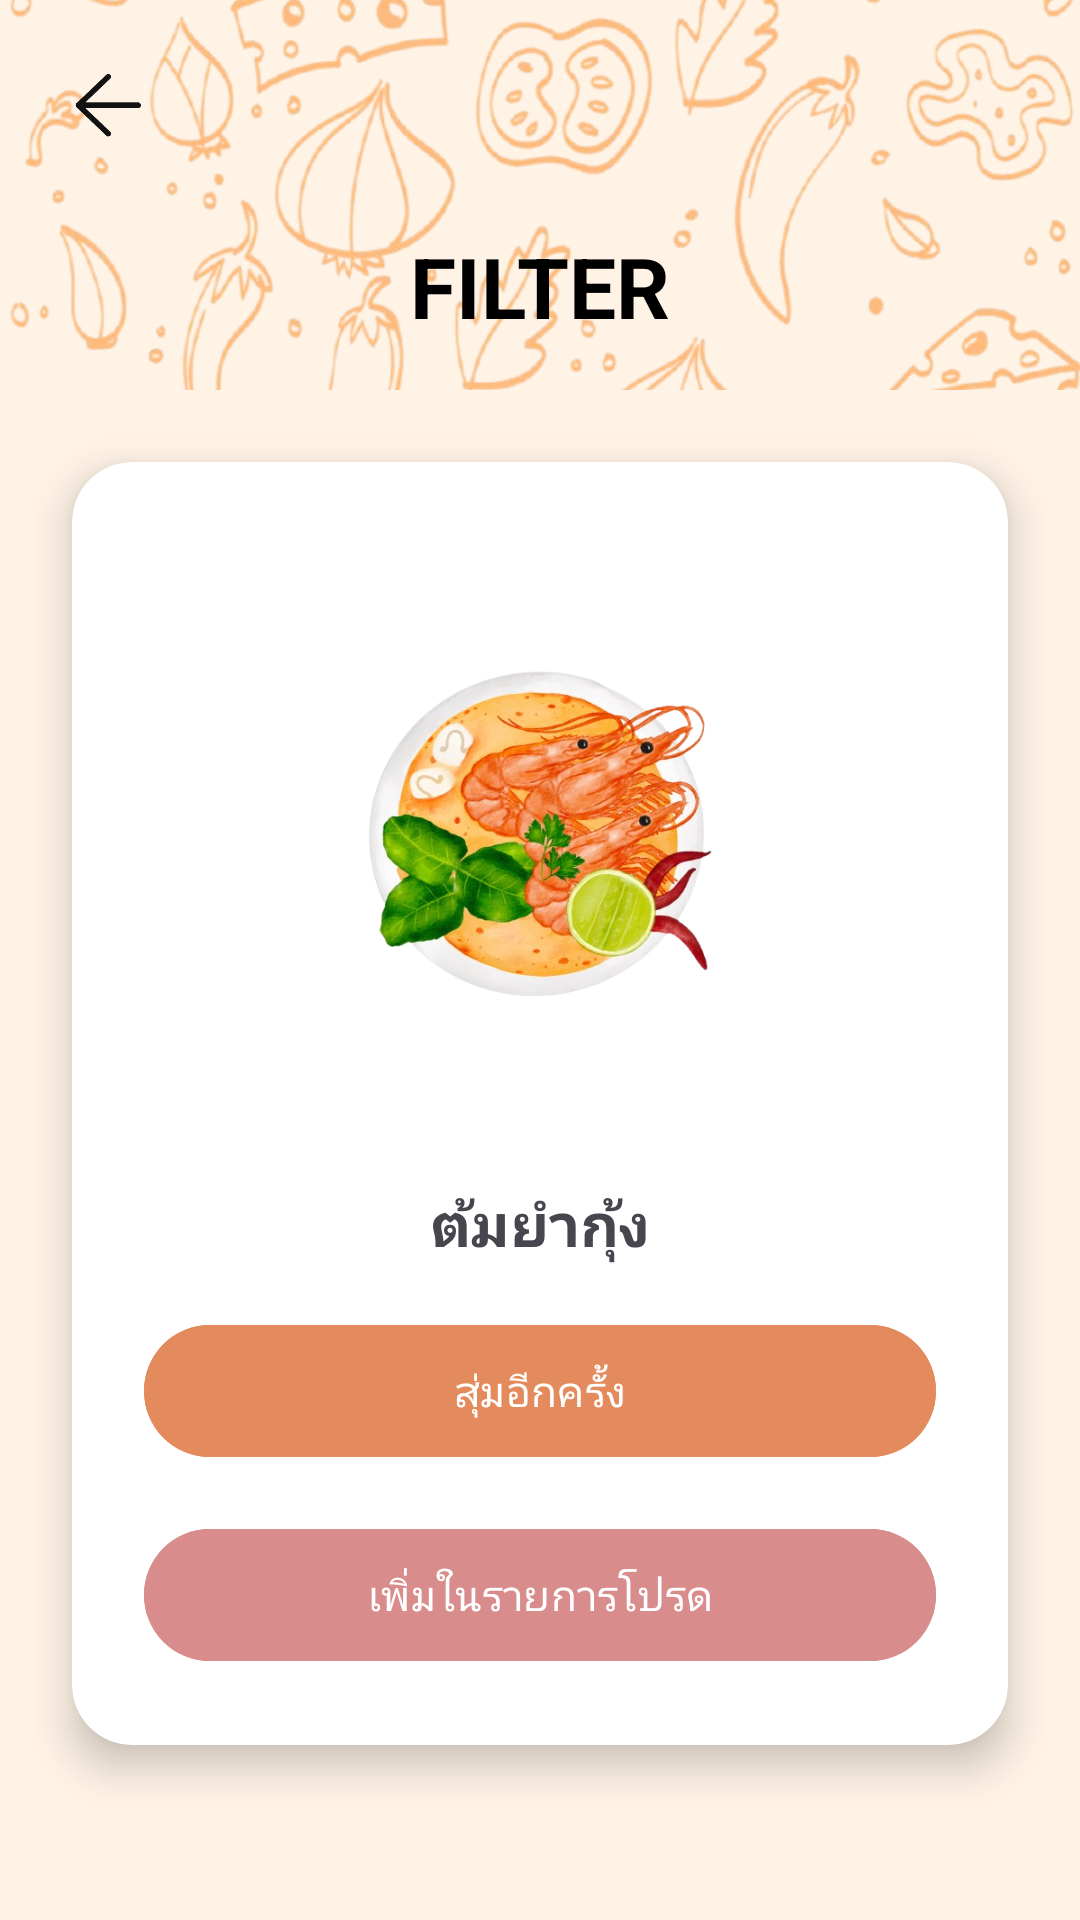

Android layout source for this screen:
<!-- AndroidManifest.xml: application theme Theme.Random_Food_proj -->
<!-- res/layout/activity_result_random.xml -->
<?xml version="1.0" encoding="utf-8"?>
<androidx.constraintlayout.widget.ConstraintLayout
    xmlns:android="http://schemas.android.com/apk/res/android"
    xmlns:app="http://schemas.android.com/apk/res-auto"
    xmlns:tools="http://schemas.android.com/tools"
    android:id="@+id/main"
    android:layout_width="match_parent"
    android:layout_height="match_parent"
    android:background="#FFF3E6">

    
    <FrameLayout
        android:id="@+id/header"
        android:layout_width="0dp"
        android:layout_height="130dp"
        app:layout_constraintTop_toTopOf="parent"
        app:layout_constraintStart_toStartOf="parent"
        app:layout_constraintEnd_toEndOf="parent">

        <ImageView
            android:layout_width="match_parent"
            android:layout_height="match_parent"
            android:scaleType="centerCrop"
            android:src="@drawable/b1"/>

        <androidx.constraintlayout.widget.ConstraintLayout
            android:layout_width="match_parent"
            android:layout_height="match_parent">

            
            <ImageView
                android:id="@+id/icBack"
                android:layout_width="40dp"
                android:layout_height="40dp"
                android:layout_marginStart="16dp"
                android:layout_marginTop="16dp"
                app:srcCompat="@drawable/ic_back1"
                app:layout_constraintStart_toStartOf="parent"
                app:layout_constraintTop_toTopOf="parent"/>

            
            <TextView
                android:id="@+id/txtTitle"
                android:layout_width="wrap_content"
                android:layout_height="wrap_content"
                android:text="FILTER"
                android:textSize="28sp"
                android:textStyle="bold"
                android:textColor="#000"
                app:layout_constraintBottom_toBottomOf="parent"
                app:layout_constraintStart_toStartOf="parent"
                app:layout_constraintEnd_toEndOf="parent"
                android:layout_marginBottom="16dp"/>

        </androidx.constraintlayout.widget.ConstraintLayout>

    </FrameLayout>

    

    

    

    <androidx.cardview.widget.CardView
        android:id="@+id/cardFood"
        android:layout_width="0dp"
        android:layout_height="wrap_content"
        android:layout_margin="24dp"
        app:cardBackgroundColor="@android:color/white"
        app:cardCornerRadius="20dp"
        app:cardElevation="8dp"

        app:layout_constraintEnd_toEndOf="parent"
        app:layout_constraintHorizontal_bias="0.333"
        app:layout_constraintStart_toStartOf="parent"
        app:layout_constraintTop_toBottomOf="@id/header"
        app:layout_constraintVertical_bias="0.382">

        <LinearLayout
            android:layout_width="match_parent"
            android:layout_height="wrap_content"
            android:gravity="center"
            android:orientation="vertical"
            android:padding="24dp">

            <ImageView
                android:id="@+id/imgFood"
                android:layout_width="200dp"
                android:layout_height="200dp"
                android:src="@drawable/food" />

            <TextView
                android:id="@+id/txtFoodName"
                android:layout_width="wrap_content"
                android:layout_height="wrap_content"
                android:layout_marginTop="16dp"
                android:text="ต้มยำกุ้ง"
                android:textSize="20sp"
                android:textStyle="bold" />

            <com.google.android.material.button.MaterialButton
                android:id="@+id/btnRandom_Res"
                android:layout_width="match_parent"
                android:layout_height="52dp"
                android:layout_marginTop="16dp"
                android:text="สุ่มอีกครั้ง"
                android:textColor="@android:color/white"
                android:backgroundTint="#E38B5D"
                app:cornerRadius="30dp"/>

            <com.google.android.material.button.MaterialButton
                android:id="@+id/btnFavorite_Res"
                android:layout_width="match_parent"
                android:layout_height="52dp"
                android:layout_marginTop="16dp"
                android:text="เพิ่มในรายการโปรด"
                android:textColor="@android:color/white"
                android:backgroundTint="#D98C8C"
                app:cornerRadius="30dp"/>

        </LinearLayout>

    </androidx.cardview.widget.CardView>

</androidx.constraintlayout.widget.ConstraintLayout>
<!-- resources referenced by this layout -->
<resources>
  <!-- drawable b1: png bitmap (drawable, 216870 bytes) -->
  <!-- drawable food: png bitmap (drawable, 291655 bytes) -->
  <!-- drawable ic_back1: png bitmap (drawable, 9951 bytes) -->
  <style name="Theme.Random_Food_proj" parent="Base.Theme.Random_Food_proj" />
  <style name="Base.Theme.Random_Food_proj" parent="Theme.Material3.DayNight.NoActionBar">
          
          
      </style>
</resources>
